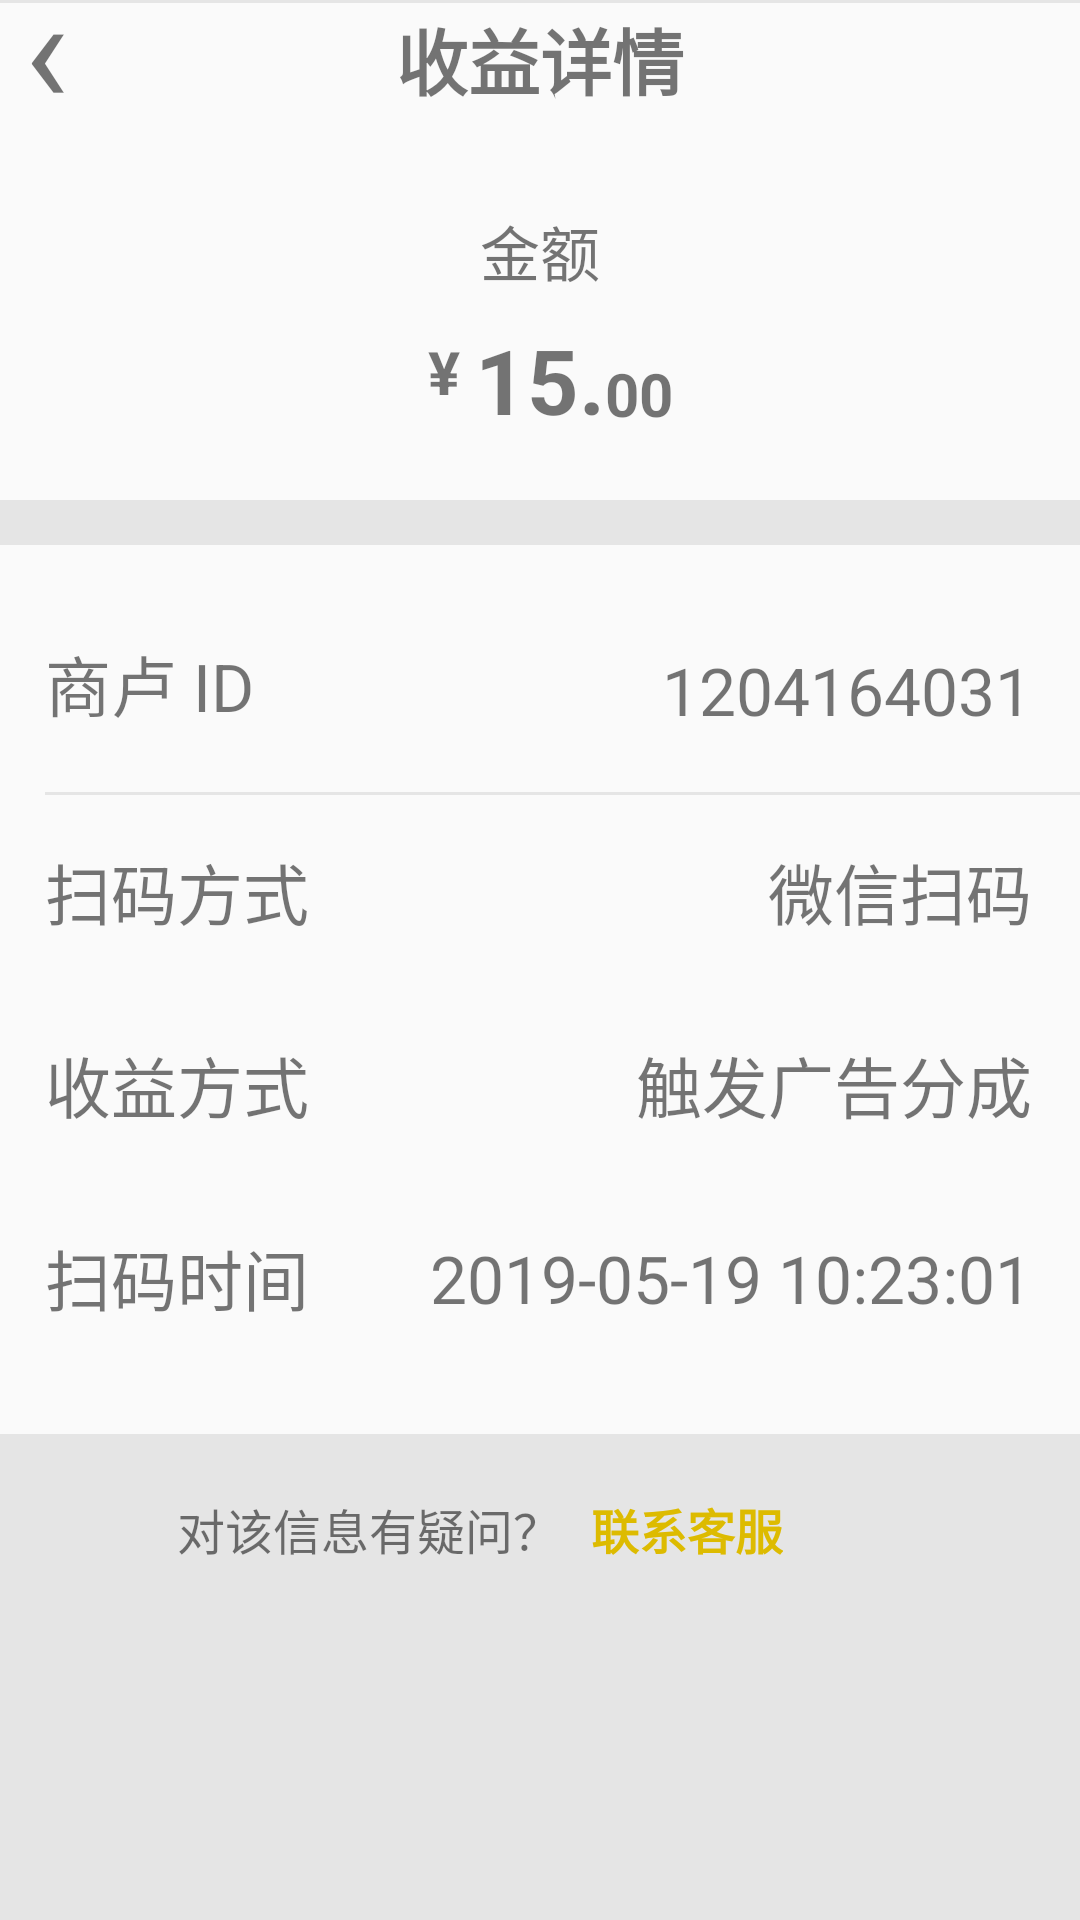

Write the Android layout XML for this screen, with the resource values it uses.
<!-- AndroidManifest.xml: application theme AppTheme.NoActionBar -->
<!-- res/layout/activity_income_detail.xml -->
<?xml version="1.0" encoding="utf-8"?>
<android.support.constraint.ConstraintLayout xmlns:android="http://schemas.android.com/apk/res/android"
    xmlns:app="http://schemas.android.com/apk/res-auto"
    xmlns:tools="http://schemas.android.com/tools"
    android:layout_width="match_parent"
    android:layout_height="match_parent"
    android:fitsSystemWindows="true"
    tools:context=".activity.IncomeDetailActivity">

    <View
        android:layout_width="match_parent"
        android:layout_height="1dp"
        android:background="#E5E5E5" />

    <TextView
        android:id="@+id/tv_back_sign"
        android:layout_width="30dp"
        android:layout_height="wrap_content"
        android:paddingStart="8dp"
        android:paddingBottom="10dp"
        android:text="‹"
        android:textSize="50sp"
        app:layout_constraintBottom_toBottomOf="@id/tv_title"
        app:layout_constraintLeft_toLeftOf="parent"
        app:layout_constraintTop_toTopOf="@id/tv_title" />

    <TextView
        android:id="@+id/tv_title"
        android:layout_width="wrap_content"
        android:layout_height="wrap_content"
        android:layout_gravity="center_horizontal"
        android:padding="2dp"
        android:text="收益详情"
        android:textSize="24sp"
        android:textStyle="bold"
        app:layout_constraintEnd_toEndOf="parent"
        app:layout_constraintStart_toStartOf="parent"
        app:layout_constraintTop_toTopOf="parent" />

    <TextView
        android:id="@+id/tv_income_title"
        android:layout_width="wrap_content"
        android:layout_height="wrap_content"
        android:layout_marginTop="30dp"
        android:text="金额"
        android:textSize="20sp"
        app:layout_constraintEnd_toEndOf="parent"
        app:layout_constraintStart_toStartOf="parent"
        app:layout_constraintTop_toBottomOf="@id/tv_title" />

    <TextView
        android:layout_width="wrap_content"
        android:layout_height="wrap_content"
        android:layout_alignTop="@id/tv_income"
        android:layout_marginTop="2dp"
        android:layout_toLeftOf="@id/tv_income"
        android:paddingTop="2dp"
        android:text=" ¥ "
        android:textSize="20sp"
        android:textStyle="bold"
        app:layout_constraintRight_toLeftOf="@id/tv_income"
        app:layout_constraintTop_toTopOf="@id/tv_income" />

    <TextView
        android:id="@+id/tv_income"
        android:layout_width="wrap_content"
        android:layout_height="wrap_content"
        android:layout_marginTop="8dp"
        android:layout_marginBottom="30dp"
        android:text="15."
        android:textSize="30sp"
        android:textStyle="bold"
        app:layout_constraintEnd_toEndOf="parent"
        app:layout_constraintStart_toStartOf="parent"
        app:layout_constraintTop_toBottomOf="@id/tv_income_title" />

    <TextView
        android:layout_width="wrap_content"
        android:layout_height="wrap_content"
        android:paddingBottom="2dp"
        android:text="00"
        android:textSize="20sp"
        android:textStyle="bold"
        app:layout_constraintBottom_toBottomOf="@id/tv_income"
        app:layout_constraintLeft_toRightOf="@id/tv_income" />


    <View
        android:id="@+id/v_bar_1"
        android:layout_width="wrap_content"
        android:layout_height="15dp"
        android:layout_marginTop="20dp"
        android:background="#e5e5e5"
        app:layout_constraintTop_toBottomOf="@id/tv_income" />

    <TextView
        android:id="@+id/tv_merchant_id_title"
        android:layout_width="0dp"
        android:layout_height="wrap_content"
        android:layout_marginStart="15dp"
        android:layout_marginTop="14dp"
        android:paddingTop="16dp"
        android:paddingBottom="20dp"
        android:text="商卢 ID"
        android:textSize="22sp"
        app:layout_constraintHorizontal_weight="1"
        app:layout_constraintLeft_toLeftOf="@id/v_bar_1"
        app:layout_constraintRight_toRightOf="parent"
        app:layout_constraintTop_toBottomOf="@id/v_bar_1" />

    <TextView
        android:id="@+id/tv_merchant_id"
        android:layout_width="wrap_content"
        android:layout_height="wrap_content"
        android:layout_marginEnd="16dp"
        android:gravity="end"
        android:text="1204164031"
        android:textSize="22dp"
        app:layout_constraintBottom_toBottomOf="@id/tv_merchant_id_title"
        app:layout_constraintEnd_toEndOf="parent"
        app:layout_constraintTop_toTopOf="@id/tv_merchant_id_title" />

    <View
        android:id="@+id/v_bar_2"
        android:layout_width="wrap_content"
        android:layout_height="1dp"
        android:background="#e5e5e5"
        app:layout_constraintLeft_toLeftOf="@id/tv_merchant_id_title"
        app:layout_constraintTop_toBottomOf="@id/tv_merchant_id_title" />

    <TextView
        android:id="@+id/tv_scan_type_title"
        android:layout_width="0dp"
        android:layout_height="wrap_content"
        android:paddingTop="16dp"
        android:paddingBottom="16dp"
        android:text="扫码方式"
        android:textSize="22sp"
        app:layout_constraintHorizontal_weight="1"
        app:layout_constraintLeft_toLeftOf="@id/v_bar_2"
        app:layout_constraintRight_toRightOf="parent"
        app:layout_constraintTop_toBottomOf="@id/v_bar_2" />

    <TextView
        android:id="@+id/tv_scan_type"
        android:layout_width="wrap_content"
        android:layout_height="wrap_content"
        android:layout_marginEnd="16dp"
        android:gravity="end"
        android:text="微信扫码"
        android:textSize="22dp"
        app:layout_constraintBottom_toBottomOf="@id/tv_scan_type_title"
        app:layout_constraintEnd_toEndOf="parent"
        app:layout_constraintTop_toTopOf="@id/tv_scan_type_title" />

    <TextView
        android:id="@+id/tv_income_type_title"
        android:layout_width="0dp"
        android:layout_height="wrap_content"
        android:paddingTop="16dp"
        android:paddingBottom="16dp"
        android:text="收益方式"
        android:textSize="22sp"
        app:layout_constraintHorizontal_weight="1"
        app:layout_constraintLeft_toLeftOf="@id/tv_scan_type_title"
        app:layout_constraintRight_toRightOf="parent"
        app:layout_constraintTop_toBottomOf="@id/tv_scan_type_title" />

    <TextView
        android:id="@+id/tv_income_type"
        android:layout_width="wrap_content"
        android:layout_height="wrap_content"
        android:layout_marginEnd="16dp"
        android:gravity="end"
        android:text="触发广告分成"
        android:textSize="22dp"
        app:layout_constraintBottom_toBottomOf="@id/tv_income_type_title"
        app:layout_constraintEnd_toEndOf="parent"
        app:layout_constraintTop_toTopOf="@id/tv_income_type_title" />

    <TextView
        android:id="@+id/tv_scan_date_title"
        android:layout_width="0dp"
        android:layout_height="wrap_content"
        android:paddingTop="16dp"
        android:paddingBottom="16dp"
        android:text="扫码时间"
        android:textSize="22sp"
        app:layout_constraintHorizontal_weight="1"
        app:layout_constraintLeft_toLeftOf="@id/tv_income_type_title"
        app:layout_constraintRight_toRightOf="parent"
        app:layout_constraintTop_toBottomOf="@id/tv_income_type_title" />

    <TextView
        android:id="@+id/tv_scan_date"
        android:layout_width="wrap_content"
        android:layout_height="wrap_content"
        android:layout_marginEnd="16dp"
        android:gravity="end"
        android:text="2019-05-19 10:23:01"
        android:textSize="22dp"
        app:layout_constraintBottom_toBottomOf="@id/tv_scan_date_title"
        app:layout_constraintEnd_toEndOf="parent"
        app:layout_constraintTop_toTopOf="@id/tv_scan_date_title" />

    <View
        android:id="@+id/v_bar_3"
        android:layout_width="wrap_content"
        android:layout_height="wrap_content"
        android:layout_marginTop="20dp"
        android:background="#e5e5e5"
        app:layout_constraintTop_toBottomOf="@id/tv_scan_date_title" />

    <TextView
        android:id="@+id/tv_doubt"
        android:layout_width="wrap_content"
        android:layout_height="wrap_content"
        android:layout_marginTop="20dp"
        android:text="对该信息有疑问？"
        android:textSize="16sp"
        android:layout_marginEnd="10dp"
        app:layout_constraintHorizontal_chainStyle="packed"
        app:layout_constraintLeft_toLeftOf="parent"
        app:layout_constraintRight_toLeftOf="@id/tv_connect_service"
        app:layout_constraintTop_toTopOf="@id/v_bar_3" />

    <TextView
        android:id="@+id/tv_connect_service"
        android:layout_width="wrap_content"
        android:layout_height="wrap_content"
        android:text="联系客服"
        android:textSize="16sp"
        android:layout_marginEnd="40dp"
        android:textColor="#FDB0"
        android:textStyle="bold"
        app:layout_constraintLeft_toRightOf="@id/tv_doubt"
        app:layout_constraintRight_toRightOf="parent"
        app:layout_constraintTop_toTopOf="@id/tv_doubt"
        app:layout_constraintBottom_toBottomOf="@id/tv_doubt"/>

</android.support.constraint.ConstraintLayout>
<!-- resources referenced by this layout -->
<resources>
  <style name="AppTheme.NoActionBar" parent="AppTheme">
          <item name="windowNoTitle">true</item>
          <item name="windowActionBar">false</item>
          
          <item name="android:windowTranslucentStatus">true</item>
      </style>
  <style name="AppTheme" parent="Theme.AppCompat.Light.DarkActionBar">
          
          <item name="colorPrimary">@color/colorPrimary</item>
          <item name="colorPrimaryDark">@color/colorPrimaryDark</item>
          <item name="colorAccent">@color/colorAccent</item>
      </style>
  <color name="colorPrimary">#008577</color>
  <color name="colorPrimaryDark">#00574B</color>
  <color name="colorAccent">#D81B60</color>
</resources>
